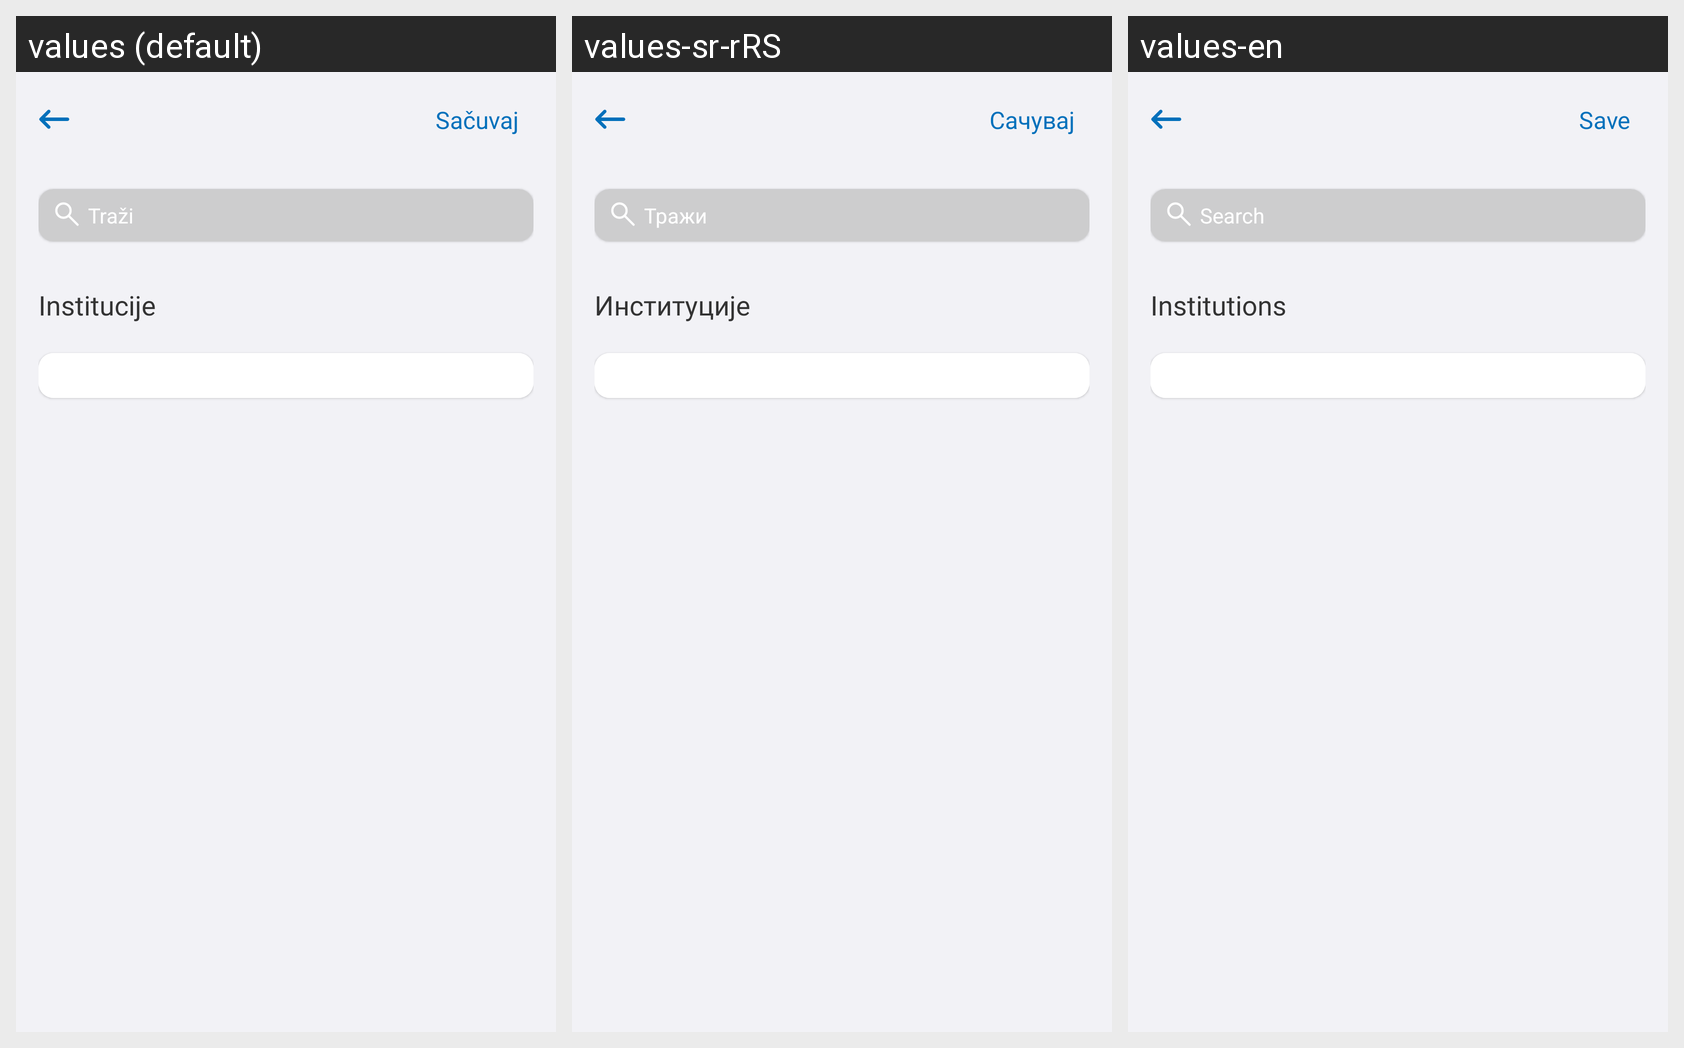

Translations of the strings shown on this Android screen, per locale in the grid:
Android screen res/layout/fragment_institutions_array.xml rendered under 3 locales, left to right: values (default), values-sr-rRS, values-en. Device: Nexus 5 (rendered at 1080×1920; each locale shown at half size, 540×960, under a caption strip naming it); theme Theme.E_Zdravlje.
Strings drawn on this screen, with the default value and each locale's value (text and hints the layout hard-codes, and strings that could not be matched under every locale, appear in the picture but are not listed):

fragment_institutions_array_save_btn
  values: Sačuvaj
  values-sr-rRS: Сачувај
  values-en: Save

fragment_institutions_array_search
  values: Traži
  values-sr-rRS: Тражи
  values-en: Search

fragment_institutions_array_title
  values: Institucije
  values-sr-rRS: Институције
  values-en: Institutions
